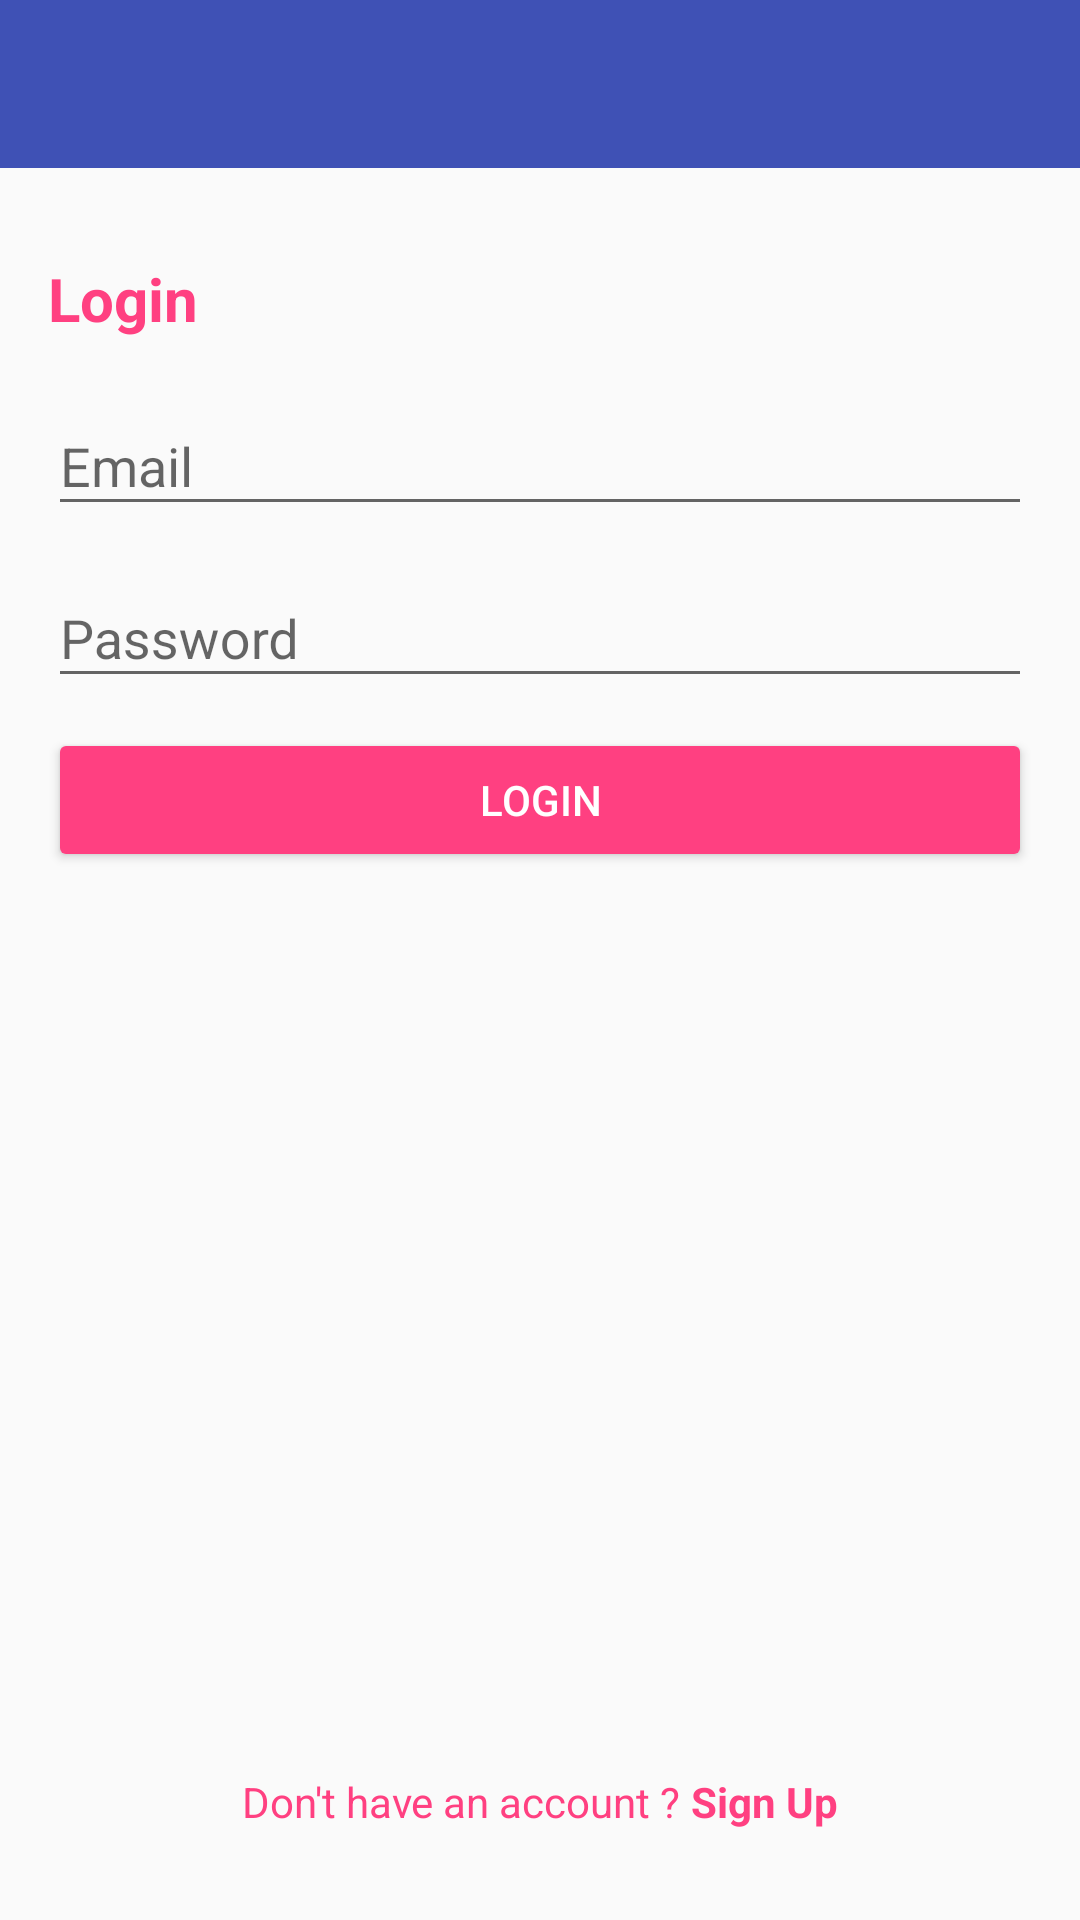

Here is an Android app screen rendered from its layout file. Give the layout XML and the strings, colors and styles it references.
<!-- AndroidManifest.xml: application theme AppTheme -->
<!-- res/layout/activity_delevery_boy_login.xml -->
<?xml version="1.0" encoding="utf-8"?>
<ScrollView
    xmlns:android="http://schemas.android.com/apk/res/android"
    android:layout_width="match_parent"
    android:layout_height="match_parent"
    android:fillViewport="true">


    <RelativeLayout
        xmlns:android="http://schemas.android.com/apk/res/android"
        xmlns:tools="http://schemas.android.com/tools"
        android:layout_width="match_parent"
        android:layout_height="match_parent"
        tools:context=".mDetailDeleveryBoy.DeleveryBoyLoginActivity">

        <LinearLayout
            xmlns:android="http://schemas.android.com/apk/res/android"
            xmlns:app="http://schemas.android.com/apk/res-auto"
            xmlns:tools="http://schemas.android.com/tools"
            android:layout_width="match_parent"
            android:layout_height="wrap_content"
            android:orientation="vertical">

            <android.support.v7.widget.Toolbar
                android:id="@+id/toolbar_actionbar"
                android:background="@color/colorPrimary"
                android:layout_width="match_parent"
                android:layout_height="?actionBarSize"
                android:fitsSystemWindows="true"
                app:contentInsetLeft="0dp"
                app:contentInsetStart="0dp"
                app:contentInsetStartWithNavigation="0dp"
                app:theme="@style/ThemeOverlay.AppCompat.Dark.ActionBar"
                android:popupTheme="@style/ThemeOverlay.AppCompat.Light"
                android:theme="@style/ThemeOverlay.AppCompat.Dark.ActionBar">
            </android.support.v7.widget.Toolbar>

            


            <TextView
                android:layout_width="wrap_content"
                android:layout_height="wrap_content"
                android:text="Login"
                android:layout_marginTop="30dp"
                android:textSize="20dp"
                android:textStyle="bold"
                android:layout_marginLeft="16dp"
                android:layout_marginRight="16dp"
                android:textColor="@color/colorAccent" />

            <android.support.design.widget.TextInputLayout
                android:id="@+id/layoutEmail"
                android:layout_width="match_parent"
                android:layout_height="wrap_content"
                android:layout_marginLeft="16dp"
                android:layout_marginRight="16dp"
                android:layout_marginTop="10dp"
                app:errorTextAppearance="@style/error_appearance">

                <EditText
                    android:layout_width="match_parent"
                    android:layout_height="match_parent"
                    android:id="@+id/emailField"
                    android:hint="Email"/>
            </android.support.design.widget.TextInputLayout>

            <android.support.design.widget.TextInputLayout
                android:id="@+id/layoutPassword"
                android:layout_width="match_parent"
                android:layout_marginTop="5dp"
                android:layout_marginLeft="16dp"
                android:layout_marginRight="16dp"
                android:layout_height="wrap_content"
                app:errorTextAppearance="@style/error_appearance">

                <EditText
                    android:layout_width="match_parent"
                    android:layout_height="match_parent"
                    android:id="@+id/passwordField"
                    android:hint="Password"/>
            </android.support.design.widget.TextInputLayout>

            <Button
                android:layout_width="match_parent"
                android:layout_height="wrap_content"
                android:id="@+id/btnSubmit"
                android:layout_marginLeft="16dp"
                android:layout_marginRight="16dp"
                style="@style/Widget.AppCompat.Button.Colored"
                android:layout_marginTop="10dp"
                android:text="Login"/>

        </LinearLayout>

        <LinearLayout
            android:layout_width="match_parent"
            android:layout_height="wrap_content"
            android:layout_alignParentBottom="true"
            android:gravity="center"
            android:layout_marginBottom="30dp">

            <TextView
                android:layout_width="wrap_content"
                android:layout_height="wrap_content"
                android:textColor="@color/colorAccent"
                android:text="Don't have an account ? "/>

            <TextView
                android:id="@+id/signUp"
                android:layout_width="wrap_content"
                android:layout_height="wrap_content"
                android:textStyle="bold"
                android:textColor="@color/colorAccent"
                android:text="Sign Up"/>

        </LinearLayout>
    </RelativeLayout>
</ScrollView>
<!-- resources referenced by this layout -->
<resources>
  <color name="colorAccent">#FF4081</color>
  <color name="colorPrimary">#3F51B5</color>
  <style name="error_appearance" parent="@android:style/TextAppearance">
          <item name="android:textColor">@color/error_color</item>
      </style>
  <style name="AppTheme" parent="Theme.AppCompat.Light.DarkActionBar">
          
          <item name="colorPrimary">@color/colorPrimary</item>
          <item name="colorPrimaryDark">@color/colorPrimaryDark</item>
          <item name="colorAccent">@color/colorAccent</item>
          <item name="windowActionBar">false</item>
          <item name="windowNoTitle">true</item>
      </style>
  <color name="error_color">#00C853</color>
  <color name="colorPrimaryDark">#303F9F</color>
</resources>
